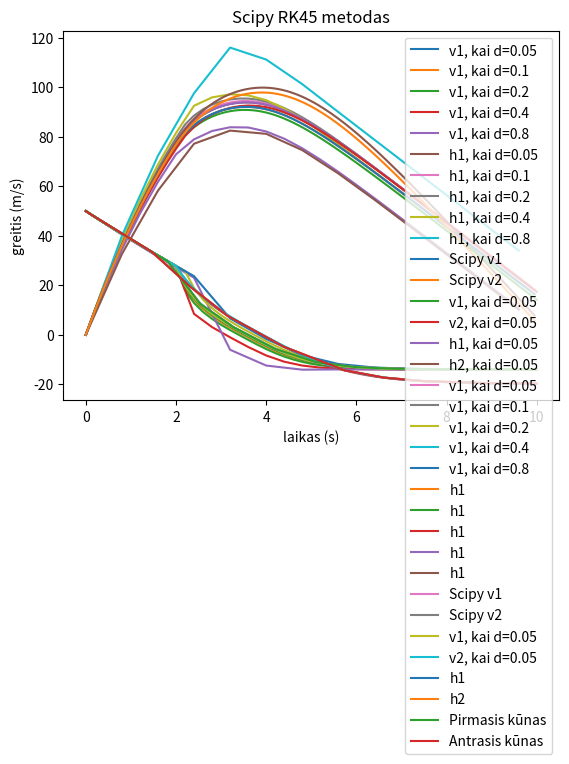

Write the Python code that produced this figure.
# %% imports
import matplotlib.pyplot as plt
import numpy as np
import scipy.integrate as sci


# %%
def f(t, v, m, k, ms, ts, ks):
    # kai kūnai kartu
    if t < ts:
        return (-ms * g - ks * v * abs(v)) / ms
    # kai kūnai atsiskyrę
    else:
        return (-m * g - k * v * abs(v)) / m


# konstantos
g = 9.8
m1 = 0.4
m2 = 0.8
v0 = 50
ks = 0.001
ts = 2
k1 = 0.02
k2 = 0.02
CONST_t_max = 10
CONST_m_sum = 1.2
h0 = 0
dt = 0.025
t0 = 0


# eulerio algoritmas
def Eulers(dt):
    t_array = np.arange(0, CONST_t_max, dt)
    V1 = np.zeros_like(t_array)
    V2 = np.zeros_like(t_array)
    H1 = np.zeros_like(t_array)
    H2 = np.zeros_like(t_array)
    V1[0] = V2[0] = v0
    H1[0] = H2[0] = h0
    for i in range(1, len(t_array)):
        V1[i] = V1[i - 1] + dt * f(t_array[i - 1], V1[i - 1], m1, k1, CONST_m_sum, ts, ks)
        V2[i] = V2[i - 1] + dt * f(t_array[i - 1], V2[i - 1], m2, k2, CONST_m_sum, ts, ks)
        H1[i] = max(H1[i - 1] + dt * V1[i - 1], 0)
        H2[i] = max(H2[i - 1] + dt * V2[i - 1], 0)
    return V1, V2, H1, H2, t_array


def Plot(x, y, label):
    plt.plot(x, y, label=label)


# %% RK45 algoritmas
def RK4(m, k, t, h, v, dt):
    t_rez = []
    v_rez = []
    h_rez = []
    while CONST_t_max >= t:
        v_rez.append(v)
        h_rez.append(h)
        t_rez.append(t)
        dv_dt1 = f(t, v, m, k, CONST_m_sum, ts, ks)
        v1 = v + dt / 2 * dv_dt1
        dv_dt2 = f(t, v1, m, k, CONST_m_sum, ts, ks)
        v2 = v + dt / 2 * dv_dt2
        dv_dt3 = f(t, v2, m, k, CONST_m_sum, ts, ks)
        v3 = v + dt * dv_dt3
        dv_dt4 = f(t, v3, m, k, CONST_m_sum, ts, ks)
        v = v + dt / 6 * (dv_dt1 + 2 * dv_dt2 + 2 * dv_dt3 + dv_dt4)
        h = max(h + dt * v, 0)
        t += dt
    return t_rez, h_rez, v_rez


# %% main
def ExecuteEulers():
    dt = 0.05
    for i in range(0, 5):
        V1, V2, H1, H2, t_array = Eulers(dt)
        Plot(t_array, V1, 'v1, kai d=' + str(dt))
        dt *= 2
    plt.title('Eulerio metodas')
    plt.legend(loc='best')
    plt.xlabel("laikas ")
    plt.ylabel("greitis (m/s)")
    plt.show()

    dt = 0.05
    for i in range(0, 5):
        V1, V2, H1, H2, t_array = Eulers(dt)
        Plot(t_array, H1, 'h1, kai d=' + str(dt))
        dt *= 2
    plt.title('Eulerio metodas')
    plt.legend(loc='best')
    plt.xlabel("laikas (s)")
    plt.ylabel("aukštis")
    plt.show()

    dt = 0.05
    V1, V2, H1, H2, t_array = Eulers(dt)
    sol1 = sci.solve_ivp(f, (0, CONST_t_max), [v0], args=(m1, k1, CONST_m_sum, ts, ks))
    sol2 = sci.solve_ivp(f, (0, CONST_t_max), [v0], args=(m2, k2, CONST_m_sum, ts, ks))
    plt.plot(sol1.t, sol1.y[0], label='Scipy v1')
    plt.plot(sol2.t, sol2.y[0], label='Scipy v2')
    Plot(t_array, V1, 'v1, kai d=' + str(dt))
    Plot(t_array, V2, 'v2, kai d=' + str(dt))
    plt.title('Eulerio metodas')
    plt.legend(loc='best')
    plt.xlabel("laikas (s)")
    plt.ylabel("greitis (m/s)")
    plt.show()
    Plot(t_array, H1, 'h1, kai d=' + str(dt))
    Plot(t_array, H2, 'h2, kai d=' + str(dt))
    plt.title('Eulerio metodas')
    plt.legend(loc='best')
    plt.xlabel("laikas (s)")
    plt.ylabel("aukštis")
    plt.show()
    print("-------------------------------------------")
    print("Eulerio metodas")
    print("Didžiausias pasiektas aukštis pirmo kūno: " + str(max(H1)) + ", kai laikas = " + str(
        t_array[H1.tolist().index(max(H1))]))
    print("Didžiausias pasiektas aukštis antro kūno: " + str(max(H2)) + ", kai laikas = " + str(
        t_array[H2.tolist().index(max(H2))]))


def ExecuteRK45():
    dt = 0.05
    for i in range(0, 5):
        t_rez1, h_rez1, v_rez1 = RK4(m1, k1, t0, h0, v0, dt)
        Plot(t_rez1, v_rez1, 'v1, kai d=' + str(dt))
        dt *= 2
    plt.title('RK45 metodas')
    plt.xlabel("laikas (s)")
    plt.ylabel("greitis (m/s)")
    plt.legend(loc='best')
    plt.show()

    dt = 0.05
    for i in range(0, 5):
        t_rez1, h_rez1, v_rez1 = RK4(m1, k1, t0, h0, v0, dt)
        Plot(t_rez1, h_rez1, 'h1')
        dt *= 2
    plt.title('RK45 metodas')
    plt.xlabel("laikas (s)")
    plt.ylabel("aukštis")
    plt.legend(loc='best')
    plt.show()

    dt = 0.05
    t_rez1, h_rez1, v_rez1 = RK4(m1, k1, t0, h0, v0, dt)
    t_rez2, h_rez2, v_rez2 = RK4(m2, k2, t0, h0, v0, dt)
    sol1 = sci.solve_ivp(f, (0, CONST_t_max), [v0], args=(m1, k1, CONST_m_sum, ts, ks))
    sol2 = sci.solve_ivp(f, (0, CONST_t_max), [v0], args=(m2, k2, CONST_m_sum, ts, ks))
    plt.plot(sol1.t, sol1.y[0], label='Scipy v1')
    plt.plot(sol2.t, sol2.y[0], label='Scipy v2')
    Plot(t_rez1, v_rez1, 'v1, kai d=' + str(dt))
    Plot(t_rez2, v_rez2, 'v2, kai d=' + str(dt))
    plt.title('RK45 metodas')
    plt.xlabel("laikas (s)")
    plt.ylabel("greitis (m/s)")
    plt.legend(loc='best')
    plt.show()
    Plot(t_rez1, h_rez1, 'h1')
    Plot(t_rez2, h_rez2, 'h2')
    plt.title('RK45 metodas')
    plt.xlabel("laikas (s)")
    plt.ylabel("aukstis")
    plt.legend(loc='best')
    plt.show()
    print("-------------------------------------------")
    print("RK45 metodas")
    print("Didžiausias pasiektas aukštis pirmo kūno: " + str(max(h_rez1)) + ", kai laikas = " + str(
        t_rez1[h_rez1.index(max(h_rez1))]))
    print("Didžiausias pasiektas aukštis antro kūno: " + str(max(h_rez2)) + " kai laikas = " + str(
        t_rez2[h_rez2.index(max(h_rez2))]))
    print("-------------------------------------------")
    sol1 = sci.solve_ivp(f, (0, CONST_t_max), [v0], args=(m1, k1, CONST_m_sum, ts, ks))
    sol2 = sci.solve_ivp(f, (0, CONST_t_max), [v0], args=(m2, k2, CONST_m_sum, ts, ks))
    plt.plot(sol1.t, sol1.y[0], label='Pirmasis kūnas')
    plt.plot(sol2.t, sol2.y[0], label='Antrasis kūnas')
    plt.title('Scipy RK45 metodas')
    plt.xlabel("laikas (s)")
    plt.ylabel("greitis (m/s)")
    plt.legend(loc='best')
    plt.show()


ExecuteEulers()
ExecuteRK45()
# %%
